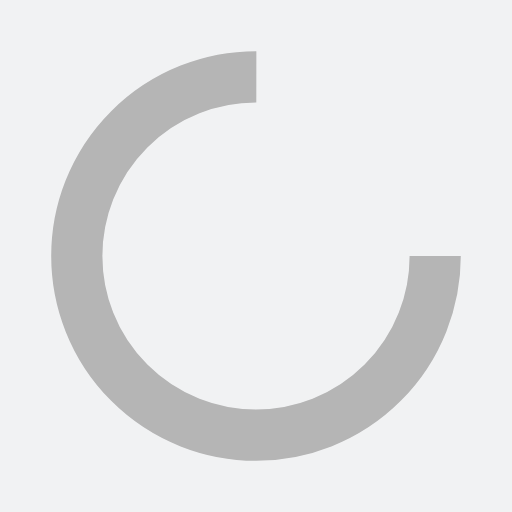
t = 0.00 s
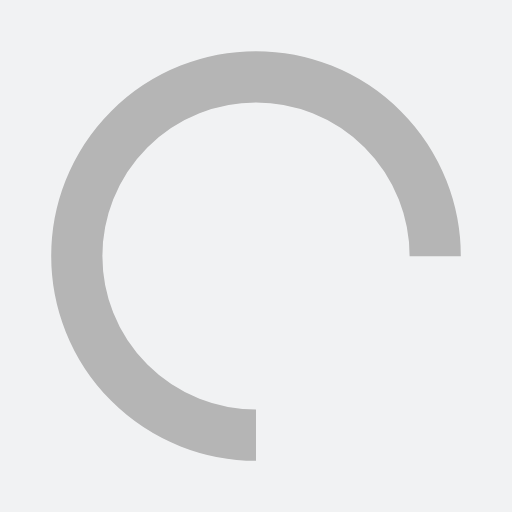
t = 0.25 s
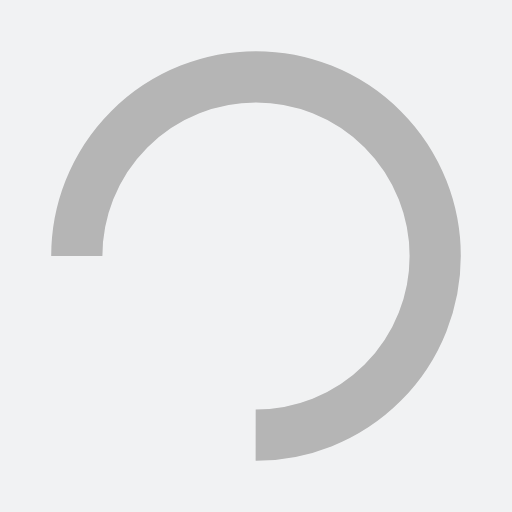
t = 0.50 s
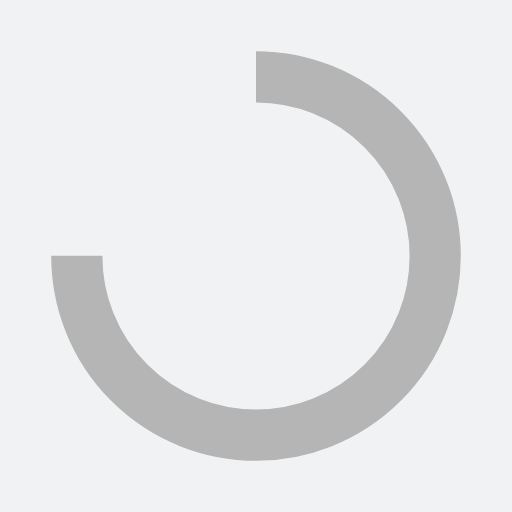
t = 0.75 s

The animated SVG that drew these frames (rendered in a browser with its animation timeline set to each time). Animation: 1 SMIL element (animateTransform=1); one cycle of 1.00 s, repeats indefinitely.

<?xml version="1.0" encoding="utf-8"?>
<svg xmlns="http://www.w3.org/2000/svg" xmlns:xlink="http://www.w3.org/1999/xlink" style="margin: auto; background: rgb(241, 242, 243); display: block; shape-rendering: auto;" width="16px" height="16px" viewBox="0 0 100 100" preserveAspectRatio="xMidYMid">
<circle cx="50" cy="50" fill="none" stroke="#b5b5b5" stroke-width="10" r="35" stroke-dasharray="164.93361431346415 56.97787143782138">
  <animateTransform attributeName="transform" type="rotate" repeatCount="indefinite" dur="1s" values="0 50 50;360 50 50" keyTimes="0;1"></animateTransform>
</circle>
<!-- [ldio] generated by https://loading.io/ --></svg>
